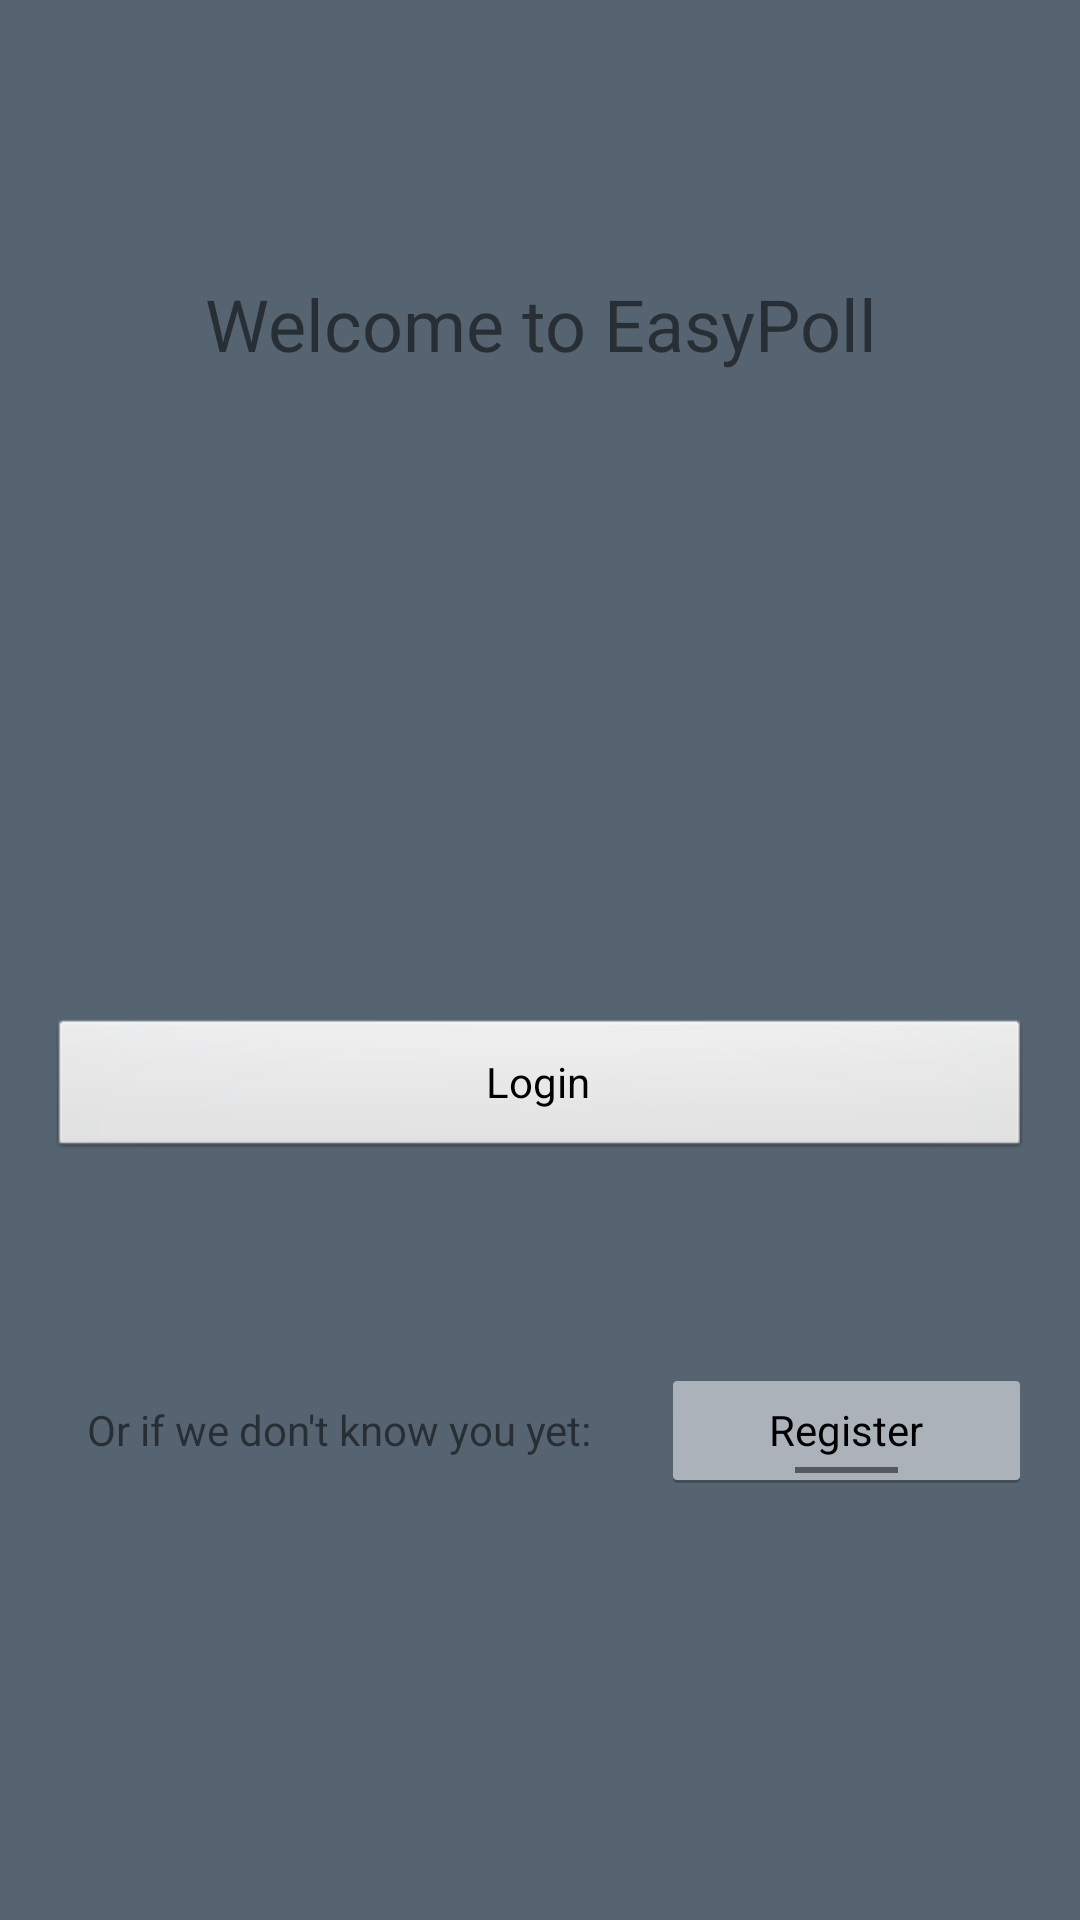

Layout XML and referenced resources for this Android screen:
<!-- AndroidManifest.xml: application theme AppTheme -->
<!-- res/layout/activity_main2.xml -->
<?xml version="1.0" encoding="utf-8"?>
<android.support.constraint.ConstraintLayout xmlns:android="http://schemas.android.com/apk/res/android"
    xmlns:app="http://schemas.android.com/apk/res-auto"
    xmlns:tools="http://schemas.android.com/tools"
    android:layout_width="match_parent"
    android:layout_height="match_parent"
    android:background="@color/colorPrimary"
    tools:context="p.poll.activity.MainActivity">


    <LinearLayout
        android:layout_width="0dp"
        android:layout_height="457dp"
        android:layout_marginBottom="8dp"
        android:layout_marginEnd="8dp"
        android:layout_marginStart="8dp"
        android:layout_marginTop="8dp"
        android:orientation="vertical"
        app:layout_constraintBottom_toBottomOf="parent"
        app:layout_constraintEnd_toEndOf="parent"
        app:layout_constraintHorizontal_bias="1.0"
        app:layout_constraintStart_toStartOf="parent"
        app:layout_constraintTop_toTopOf="parent">

        <TextView
            android:id="@+id/textView4"
            android:layout_width="match_parent"
            android:layout_height="wrap_content"
            android:layout_alignParentBottom="true"
            android:layout_centerHorizontal="true"
            android:text="Welcome to EasyPoll"
            android:textAlignment="center"
            android:textSize="24sp"
            app:layout_constraintEnd_toEndOf="parent"
            app:layout_constraintHorizontal_bias="0.341"
            app:layout_constraintStart_toStartOf="parent"
            app:layout_constraintTop_toTopOf="parent" />

        <RelativeLayout
            android:layout_width="match_parent"
            android:layout_height="49dp">

        </RelativeLayout>

        <ImageView
            android:id="@+id/imageView2"
            android:layout_width="match_parent"
            android:layout_height="142dp"
            android:layout_marginBottom="8dp"
            android:layout_marginEnd="8dp"
            android:layout_marginStart="8dp"
            android:layout_marginTop="8dp"
            app:layout_constraintBottom_toTopOf="@+id/loginbutton"
            app:layout_constraintEnd_toEndOf="parent"
            app:layout_constraintStart_toStartOf="parent"
            app:layout_constraintTop_toBottomOf="@+id/textView4"
            app:srcCompat="@drawable/launcher" />

        <Button
            android:id="@+id/loginbutton"
            style="@android:style/Widget.Button"
            android:layout_width="match_parent"
            android:layout_height="wrap_content"
            android:layout_marginBottom="8dp"
            android:layout_marginEnd="8dp"
            android:layout_marginStart="8dp"
            android:layout_marginTop="8dp"
            android:elevation="0dp"
            android:text="Login"
            android:visibility="visible"
            app:layout_constraintBottom_toBottomOf="parent"
            app:layout_constraintEnd_toEndOf="parent"
            app:layout_constraintStart_toStartOf="parent"
            app:layout_constraintTop_toBottomOf="@+id/textView4" />

        <RelativeLayout
            android:layout_width="match_parent"
            android:layout_height="53dp">

        </RelativeLayout>

        <TableRow
            android:layout_width="match_parent"
            android:layout_height="112dp">

            <TextView
                android:id="@+id/textView5"
                android:layout_width="wrap_content"
                android:layout_height="wrap_content"
                android:layout_marginBottom="8dp"
                android:layout_marginStart="36dp"
                android:layout_marginTop="8dp"
                android:text="Or if we don't know you yet:"
                android:textAlignment="textStart"
                android:translationX="-15dp"
                app:layout_constraintBottom_toBottomOf="parent"
                app:layout_constraintStart_toStartOf="parent"
                app:layout_constraintTop_toTopOf="parent"
                app:layout_constraintVertical_bias="0.938" />

            <Button
                android:id="@+id/register_button"
                style="@android:style/Widget.Holo.Light.Button.Toggle"
                android:layout_width="match_parent"
                android:layout_height="41dp"
                android:layout_marginBottom="8dp"
                android:layout_marginEnd="8dp"
                android:layout_marginStart="8dp"
                android:layout_marginTop="8dp"
                android:text="Register"
                app:layout_constraintBottom_toBottomOf="parent"
                app:layout_constraintEnd_toEndOf="parent"
                app:layout_constraintHorizontal_bias="0.493"
                app:layout_constraintStart_toEndOf="@+id/textView5"
                app:layout_constraintTop_toTopOf="parent"
                app:layout_constraintVertical_bias="0.937" />
        </TableRow>
    </LinearLayout>

</android.support.constraint.ConstraintLayout>
<!-- resources referenced by this layout -->
<resources>
  <color name="colorPrimary">#566472</color>
  <style name="AppTheme" parent="Theme.AppCompat.Light.NoActionBar">
          
          <item name="colorPrimary">@color/colorPrimary</item>
          <item name="colorPrimaryDark">@color/colorPrimaryDark</item>
          <item name="colorAccent">@color/colorAccent</item>
      </style>
  <color name="colorPrimaryDark">#0D1218</color>
  <color name="colorAccent">#FFFFFF</color>
</resources>
